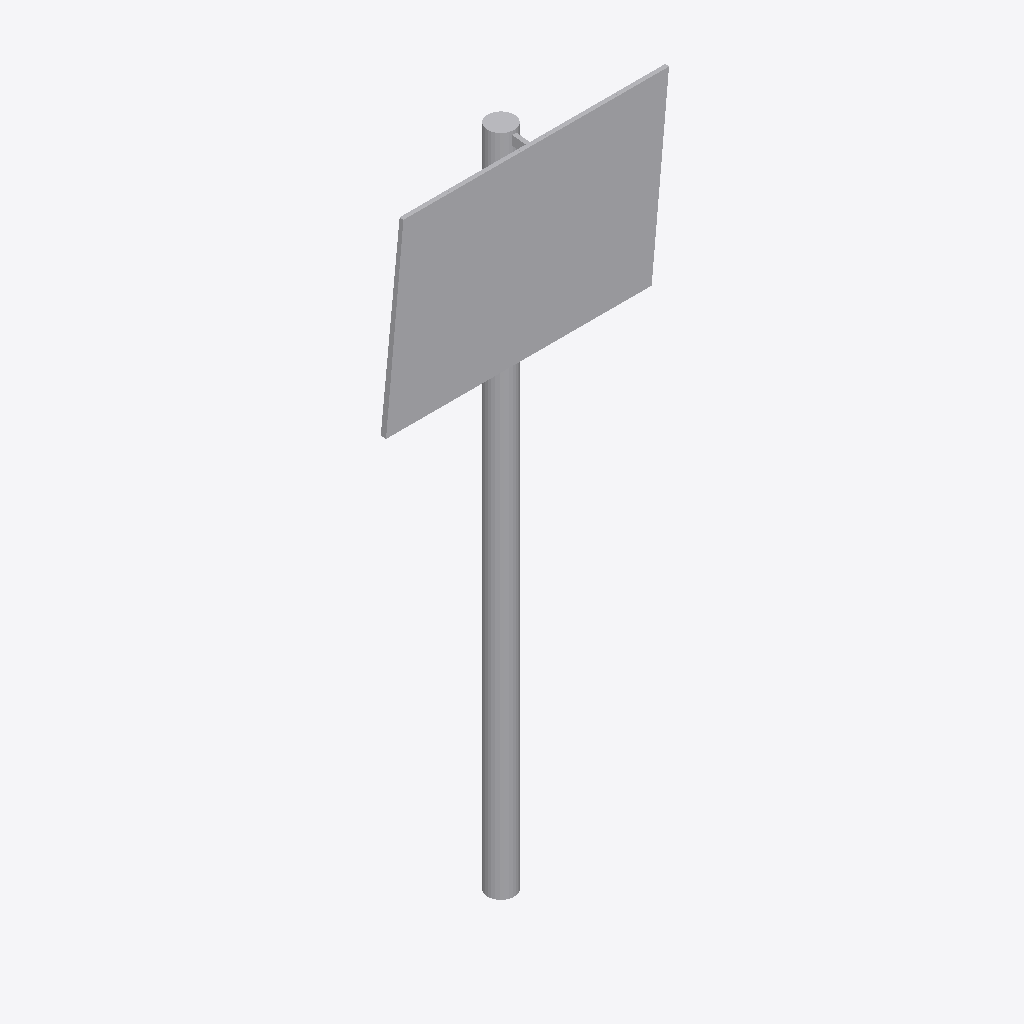
Isometric view of an IFC building model (IFC-SPF (STEP), schema IFC4, length unit metre), seen from the south-west, elements coloured by IFC class: 1 other element (light grey).
Extent 0.8 m × 0.1 m × 2.0 m (x, y, z). Storeys (1): Ebene 0 at 0.00 m. Elements (1): 1 IfcBuildingElementProxy.

HEADER;
FILE_DESCRIPTION(('ViewDefinition [CoordinationView_V2.0]','ExchangeRequirement []'),'2;1');
FILE_NAME('','2024-05-09T14:06:26',(''),(''),'ODA IFC SDK 22.6','22.1.1.516 - Exporter 22.1.1.516 - Default UI','');
FILE_SCHEMA(('IFC4'));
ENDSEC;
DATA;
#93=IFCPROJECT('3JkdSrIPPFBg8WI9Yiw3Uw',#20,'',$,$,'','',(#86),#83);
#105=IFCSITE('3JkdSrIPPFBg8WI9Yiw3Uu',#20,'Default',$,$,#104,$,$,.ELEMENT.,(42,24,53,508911),(-71,-15,-29,-58837),0.0,$,$);
#95=IFCBUILDING('3JkdSrIPPFBg8WI9Yiw3Ux',#20,'',$,$,#16,$,'',.ELEMENT.,$,$,#94);
#98=IFCBUILDINGSTOREY('3JkdSrIPPFBg8WI9XJ5yzH',#20,'Ebene 0',$,'Ebene:Ebene 1',#97,$,'Ebene 0',.ELEMENT.,0.0);
#224=IFCBUILDINGELEMENTPROXY('1$O53gTk9Cjfjjdp4h2tdv',#20,'DB_Zugabfertigungsspiegel:DB_Zugabfertigungsspiegel:3025724',$,'DB_Zugabfertigungsspiegel:DB_Zugabfertigungsspiegel',#223,#221,'3025724',.NOTDEFINED.);
ENDSEC;
